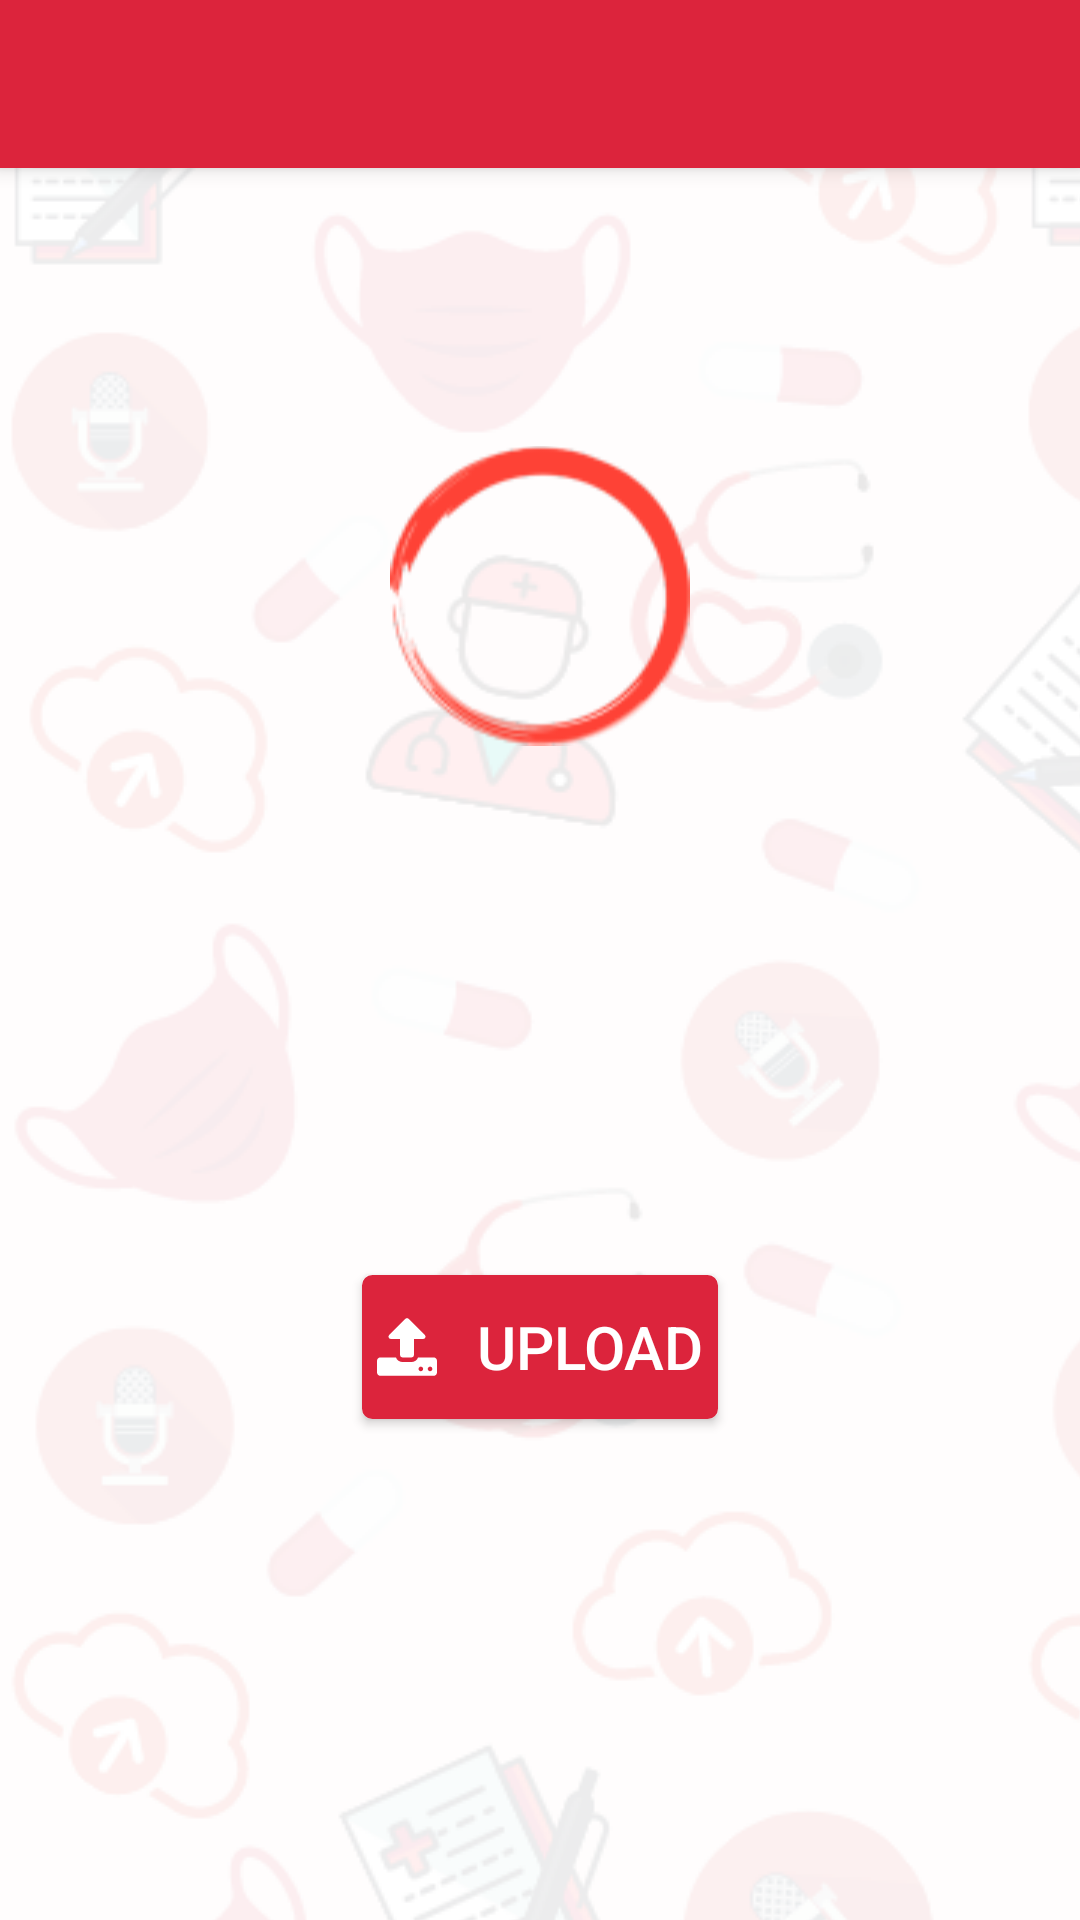

Reconstruct the res/layout file that produces this screen, plus the resources it refers to.
<!-- AndroidManifest.xml: activity theme AppTheme.NoActionBar -->
<!-- res/layout/activity_upload.xml -->
<?xml version="1.0" encoding="utf-8"?>
<androidx.coordinatorlayout.widget.CoordinatorLayout xmlns:android="http://schemas.android.com/apk/res/android"
    xmlns:app="http://schemas.android.com/apk/res-auto"
    xmlns:tools="http://schemas.android.com/tools"
    android:layout_width="match_parent"
    android:layout_height="match_parent"
    tools:context=".uploadActivity"
    android:background="@layout/repeat_background">

    <com.google.android.material.appbar.AppBarLayout
        android:layout_width="match_parent"
        android:layout_height="wrap_content"
        android:theme="@style/AppTheme.AppBarOverlay">

        <androidx.appcompat.widget.Toolbar
            android:id="@+id/toolbar"
            android:layout_width="match_parent"
            android:layout_height="?attr/actionBarSize"
            android:background="?attr/colorPrimary"
            app:popupTheme="@style/AppTheme.PopupOverlay" />

    </com.google.android.material.appbar.AppBarLayout>

    <include layout="@layout/content_upload" />





</androidx.coordinatorlayout.widget.CoordinatorLayout>
<!-- res/layout/repeat_background.xml (included above) -->
<?xml version="1.0" encoding="utf-8"?>
<bitmap
    xmlns:android="http://schemas.android.com/apk/res/android"
    android:src="@drawable/bgskinfinal"
    android:tileMode="repeat"
    android:layout_height="wrap_content"
    android:layout_width="wrap_content"/>
<!-- res/layout/content_upload.xml (included above) -->
<?xml version="1.0" encoding="utf-8"?>
<LinearLayout xmlns:android="http://schemas.android.com/apk/res/android"
    xmlns:app="http://schemas.android.com/apk/res-auto"
    xmlns:tools="http://schemas.android.com/tools"
    android:layout_width="match_parent"
    android:layout_height="match_parent"
    app:layout_behavior="@string/appbar_scrolling_view_behavior"
    tools:context=".uploadActivity"
    tools:showIn="@layout/activity_upload"
    android:orientation="vertical"
    android:weightSum="1"
    >

    <ImageView
        android:id="@+id/imageView"
        android:layout_width="wrap_content"
        android:src="@drawable/upload"
        tools:src="@drawable/upload"
        tools:srcCompat="@tools:sample/avatars"
        android:layout_gravity="center"
        android:layout_weight="0.3"
        android:layout_height="200dp" />
<LinearLayout
    android:layout_width="match_parent"
    android:layout_height="100dp"
    android:id="@+id/layoutContainer"
    android:gravity="center"
    android:orientation="vertical"
    android:layout_centerHorizontal="true"
    android:layout_centerVertical="true"
    android:layout_weight="0.7"
    >
    <TextView
        android:id="@+id/username"
        android:layout_width="wrap_content"
        android:layout_height="wrap_content"
        android:text=""
        android:textStyle="bold"
        android:textColor="#1d5d81"
        android:layout_centerVertical="true"
        android:layout_centerHorizontal="true"
        android:textSize="20dp"
        android:paddingBottom="10dp"
        />
    <TextView
        android:id="@+id/fileCount"
        android:layout_width="wrap_content"
        android:layout_height="wrap_content"
        android:text=""
        android:textStyle="bold"
        android:textColor="#1d5d81"
        android:layout_centerVertical="true"
        android:layout_centerHorizontal="true"
        android:textSize="20dp"
        />

    <Button
        android:id="@+id/uploadButton"
        android:layout_width="wrap_content"
        android:layout_height="wrap_content"
        android:text=" Upload"
        android:textSize="20dp"
        android:layout_marginTop="20dp"
        android:layout_centerHorizontal="true"
        android:background="@drawable/appbutton"
        android:textColor="@color/buttonFontColor"
        android:paddingLeft="5dp"
        android:paddingRight="5dp"
        style="@style/Widget.AppCompat.Button.Colored"
        android:drawableLeft="@drawable/ic_upload"
        />

    <LinearLayout
            android:orientation="vertical"
        android:layout_height="wrap_content"
        android:layout_width="match_parent"
        android:layout_below="@id/uploadButton"
        android:layout_marginTop="15dp"
        android:id="@+id/progressLayout"
        android:layout_centerVertical="true"
        android:gravity="center"

        >



</LinearLayout>
    <LinearLayout
        android:layout_width="wrap_content"
        android:layout_height="wrap_content"
        android:layout_weight="0.4">


    </LinearLayout>
</LinearLayout>


</LinearLayout>
<!-- resources referenced by this layout -->
<resources>
  <color name="buttonFontColor">#ffffff</color>
  <!-- drawable appbutton (drawable) -->
  <?xml version="1.0" encoding="utf-8"?>
  <selector xmlns:android="http://schemas.android.com/apk/res/android" android:layout_height="wrap_content" android:layout_width="wrap_content">
      <item android:state_pressed="true" >
          <shape android:shape="rectangle" >
              <corners android:radius="3dip" />
              <stroke android:width="1dip" android:color="@color/buttonBackgroundColor" />
              <gradient android:angle="-90" android:startColor="@color/buttonBackgroundColor" android:endColor="@color/buttonBackgroundColor" />
          </shape>
      </item>
      <item android:state_focused="true">
          <shape android:shape="rectangle" >
              <corners android:radius="3dip" />
              <stroke android:width="1dip" android:color="@color/buttonBackgroundColor" />
              <solid android:color="@color/buttonBackgroundColor"/>
          </shape>
      </item>
      <item >
          <shape android:shape="rectangle" >
              <corners android:radius="3dip" />
              <stroke android:width="1dip" android:color="@color/buttonBackgroundColor" />
              <gradient android:angle="-90" android:startColor="@color/buttonBackgroundColor" android:endColor="@color/buttonBackgroundColor" />
          </shape>
      </item>
  </selector>
  <!-- drawable bgskinfinal: png bitmap (drawable, 183001 bytes) -->
  <!-- drawable ic_upload (drawable) -->
  <vector android:height="20dp" android:viewportHeight="475.077"
      android:viewportWidth="475.078" android:width="20dp" xmlns:android="http://schemas.android.com/apk/res/android">
      <path android:fillColor="#ffffff" android:pathData="M467.081,327.767c-5.321,-5.331 -11.797,-7.994 -19.411,-7.994h-121.91c-3.994,10.657 -10.705,19.411 -20.126,26.262c-9.425,6.852 -19.938,10.28 -31.546,10.28h-73.096c-11.609,0 -22.126,-3.429 -31.545,-10.28c-9.423,-6.851 -16.13,-15.604 -20.127,-26.262H27.408c-7.612,0 -14.083,2.663 -19.414,7.994C2.664,333.092 0,339.563 0,347.178v91.361c0,7.61 2.664,14.089 7.994,19.41c5.33,5.329 11.801,7.991 19.414,7.991h420.266c7.61,0 14.086,-2.662 19.41,-7.991c5.332,-5.328 7.994,-11.8 7.994,-19.41v-91.361C475.078,339.563 472.416,333.099 467.081,327.767zM360.025,423.978c-3.621,3.617 -7.905,5.428 -12.854,5.428s-9.227,-1.811 -12.847,-5.428c-3.614,-3.613 -5.421,-7.898 -5.421,-12.847s1.807,-9.236 5.421,-12.847c3.62,-3.613 7.898,-5.428 12.847,-5.428s9.232,1.814 12.854,5.428c3.613,3.61 5.421,7.898 5.421,12.847S363.638,420.364 360.025,423.978zM433.109,423.978c-3.614,3.617 -7.898,5.428 -12.848,5.428c-4.948,0 -9.229,-1.811 -12.847,-5.428c-3.613,-3.613 -5.42,-7.898 -5.42,-12.847s1.807,-9.236 5.42,-12.847c3.617,-3.613 7.898,-5.428 12.847,-5.428c4.949,0 9.233,1.814 12.848,5.428c3.617,3.61 5.427,7.898 5.427,12.847S436.729,420.364 433.109,423.978z"/>
      <path android:fillColor="#ffffff" android:pathData="M109.632,173.59h73.089v127.909c0,4.948 1.809,9.232 5.424,12.847c3.617,3.613 7.9,5.427 12.847,5.427h73.096c4.948,0 9.227,-1.813 12.847,-5.427c3.614,-3.614 5.421,-7.898 5.421,-12.847V173.59h73.091c7.997,0 13.613,-3.809 16.844,-11.42c3.237,-7.422 1.902,-13.99 -3.997,-19.701L250.385,14.562c-3.429,-3.617 -7.706,-5.426 -12.847,-5.426c-5.136,0 -9.419,1.809 -12.847,5.426L96.786,142.469c-5.902,5.711 -7.233,12.275 -3.999,19.701C96.026,169.785 101.64,173.59 109.632,173.59z"/>
  </vector>
  <!-- drawable upload: png bitmap (drawable, 6385 bytes) -->
  <style name="AppTheme.AppBarOverlay" parent="ThemeOverlay.AppCompat.Dark.ActionBar" />
  <style name="AppTheme.PopupOverlay" parent="ThemeOverlay.AppCompat.Light" />
  <style name="AppTheme.NoActionBar">
          <item name="windowActionBar">false</item>
          <item name="windowNoTitle">true</item>
      </style>
  <color name="buttonBackgroundColor">#0384ce</color>
</resources>
